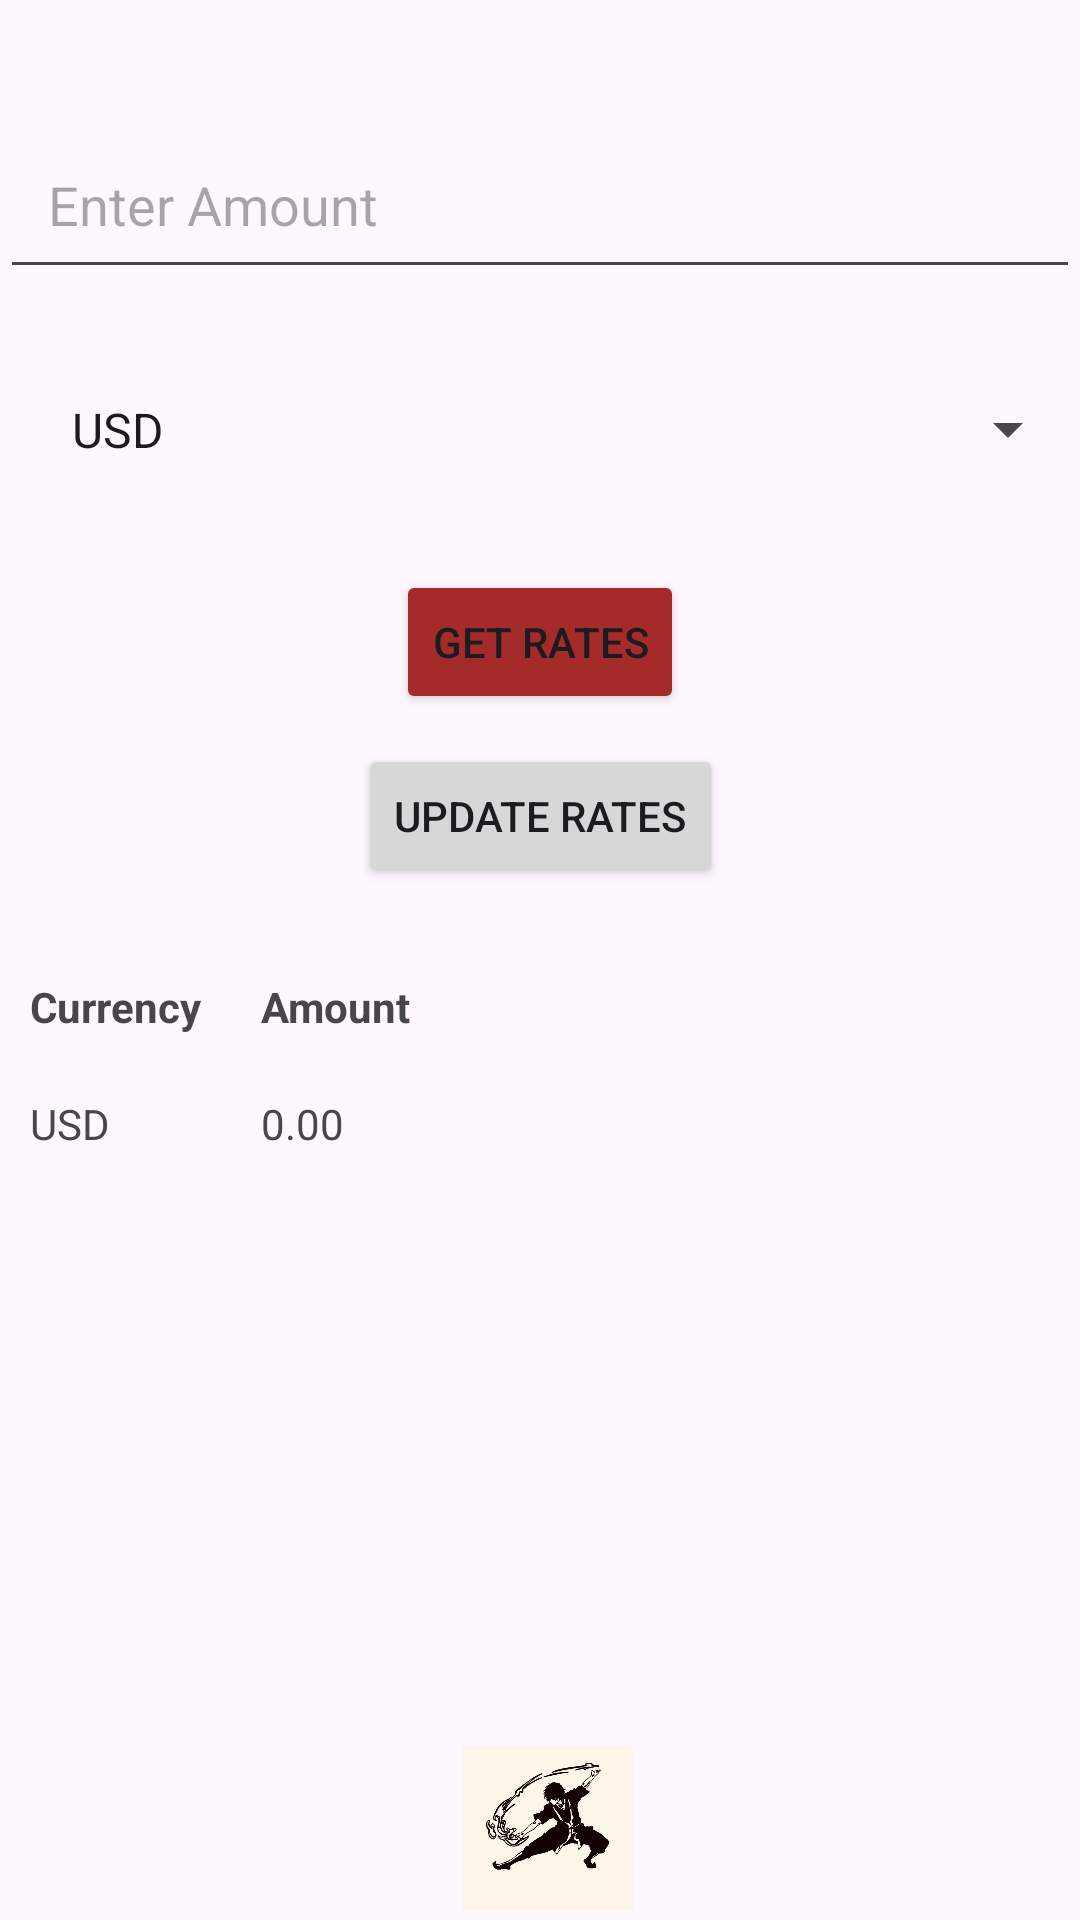

Layout XML and referenced resources for this Android screen:
<!-- AndroidManifest.xml: application theme Theme.MoneyCash2 -->
<!-- res/layout/activity_main.xml -->
<?xml version="1.0" encoding="utf-8"?>
<androidx.constraintlayout.widget.ConstraintLayout xmlns:android="http://schemas.android.com/apk/res/android"
    xmlns:app="http://schemas.android.com/apk/res-auto"
    xmlns:tools="http://schemas.android.com/tools"
    android:id="@+id/main"
    android:layout_width="match_parent"
    android:layout_height="match_parent"
    tools:context=".MainActivity">

    
    <EditText
        android:id="@+id/edittext_amount"
        android:layout_width="0dp"
        android:layout_height="wrap_content"
        android:layout_marginTop="40dp"
        android:hint="Enter Amount"
        android:inputType="numberDecimal"
        android:padding="16dp"
        app:layout_constraintEnd_toEndOf="parent"
        app:layout_constraintStart_toStartOf="parent"
        app:layout_constraintTop_toTopOf="parent" />

    
    <Spinner
        android:id="@+id/spinner_base_currency"
        android:layout_width="0dp"
        android:layout_height="wrap_content"
        android:layout_marginTop="20dp"
        android:entries="@array/currencies"
        android:padding="16dp"
        app:layout_constraintEnd_toEndOf="parent"
        app:layout_constraintStart_toStartOf="parent"
        app:layout_constraintTop_toBottomOf="@id/edittext_amount" />

    
    <Button
        android:id="@+id/button_get_rates"
        android:layout_width="wrap_content"
        android:layout_height="wrap_content"
        android:layout_marginTop="20dp"
        android:backgroundTint="@color/brown"
        android:text="Get Rates"
        app:layout_constraintEnd_toEndOf="parent"
        app:layout_constraintStart_toStartOf="parent"
        app:layout_constraintTop_toBottomOf="@id/spinner_base_currency" />

    
    <Button
        android:id="@+id/button_update_rates"
        android:layout_width="wrap_content"
        android:layout_height="wrap_content"
        android:layout_marginTop="10dp"
        android:text="Update Rates"
        app:layout_constraintEnd_toEndOf="parent"
        app:layout_constraintStart_toStartOf="parent"
        app:layout_constraintTop_toBottomOf="@id/button_get_rates" />

    
    <TableLayout
        android:id="@+id/table_conversion_rates"
        android:layout_width="0dp"
        android:layout_height="wrap_content"
        android:layout_marginTop="20dp"
        android:stretchColumns="1"
        app:layout_constraintEnd_toEndOf="parent"
        app:layout_constraintStart_toStartOf="parent"
        app:layout_constraintTop_toBottomOf="@id/button_update_rates">

        
        <TableRow>
            <TextView
                android:layout_width="wrap_content"
                android:layout_height="wrap_content"
                android:padding="10dp"
                android:text="Currency"
                android:textStyle="bold" />

            <TextView
                android:layout_width="wrap_content"
                android:layout_height="wrap_content"
                android:padding="10dp"
                android:text="Amount"
                android:textStyle="bold" />
        </TableRow>

        
        <TableRow>
            <TextView
                android:id="@+id/textview_currency_1"
                android:layout_width="wrap_content"
                android:layout_height="wrap_content"
                android:padding="10dp"
                android:text="USD" />

            <TextView
                android:id="@+id/textview_amount_1"
                android:layout_width="wrap_content"
                android:layout_height="wrap_content"
                android:padding="10dp"
                android:text="0.00" />
        </TableRow>
    </TableLayout>

    <RelativeLayout
        android:layout_width="match_parent"
        android:layout_height="match_parent"
        app:layout_constraintTop_toTopOf="parent">

        <ImageView
            android:id="@+id/myImageView"
            android:layout_width="204dp"
            android:layout_height="145dp"
            android:layout_marginStart="105dp"
            android:layout_marginTop="582dp"
            android:layout_marginEnd="100dp"
            android:layout_marginBottom="3dp"
            android:src="@drawable/karate" />
    </RelativeLayout>

</androidx.constraintlayout.widget.ConstraintLayout>
<!-- resources referenced by this layout -->
<resources>
  <string-array name="currencies">
          <item>USD</item>
          <item>EUR</item>
          <item>JPY</item>
          <item>GBP</item>
          <item>AUD</item>
          <item>CAD</item>
          <item>CHF</item>
          <item>CNY</item>
          <item>SEK</item>
          <item>NZD</item>
      </string-array>
  <color name="brown">#FFA52A2A</color>
  <!-- drawable karate: jpg bitmap (drawable, 23729 bytes) -->
  <style name="Theme.MoneyCash2" parent="Base.Theme.MoneyCash2" />
  <style name="Base.Theme.MoneyCash2" parent="Theme.Material3.DayNight.NoActionBar">
          
          
      </style>
</resources>
